Run: headless pygame with SDL's dummy video driver; simulated clock (each Clock.tick advances the game by its frame time, no real sleeping); random seed 0; keys injected as events and as key.get_pressed() state; no mouse input.
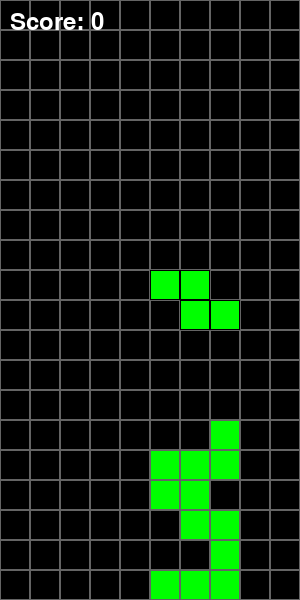
Frame 1 of 2 · flips 1–60 · no input
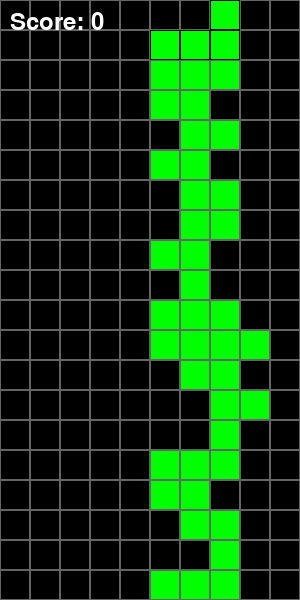
Frame 2 of 2 · flips 61–180 · tapped SPACE, RETURN · held RIGHT (→), D (game ended)

The pygame program that drew these frames:

import random
import pygame

class BlockStack:
    def __init__(self):
        pygame.init()
        self.largura = 300
        self.altura = 600
        self.tela = pygame.display.set_mode((self.largura, self.altura))
        pygame.display.set_caption("Block Stack")
        self.relogio = pygame.time.Clock()
        self.score = 0
        self.rodando = True
        self.grid = [[0 for _ in range(10)] for _ in range(20)]
        self.velocidade_inicial = 5   # FPS inicial
        self.velocidade_maxima = 15   # FPS máxima
        
        # Cores
        self.COR_FUNDO = (0, 0, 0)
        self.COR_TETRIS = (0, 255, 0)
        self.COR_LINHA = (100, 100, 100)  # Cor das linhas, mais suave
        
        # Formas do Tetris
        self.formas = [
            [[1, 1, 1, 1]],          # Linha
            [[1, 1], [1, 1]],        # Quadrado
            [[0, 1, 0], [1, 1, 1]],   # T
            [[1, 1, 0], [0, 1, 1]],   # S
            [[0, 1, 1], [1, 1, 0]],   # Z
            [[1, 0, 0], [1, 1, 1]],   # L
            [[0, 0, 1], [1, 1, 1]]    # J
        ]
        self.current_piece = self._gerar_peca()
        self.velocidade = self.velocidade_inicial

    def _gerar_peca(self):
        forma = random.choice(self.formas)
        # Inicia a peça no topo, centralizada horizontalmente
        return {'formato': forma, 'x': 5, 'y': 0}

    def _desenhar_peca(self, peca):
        for y, linha in enumerate(peca['formato']):
            for x, valor in enumerate(linha):
                if valor:
                    rect = pygame.Rect(peca['x'] * 30 + x * 30, peca['y'] * 30 + y * 30, 30, 30)
                    pygame.draw.rect(self.tela, self.COR_TETRIS, rect)
                    # Adiciona uma borda para criar um efeito de destaque
                    pygame.draw.rect(self.tela, (0, 0, 0), rect, 1)

    def _checar_colisao(self, peca):
        for y, linha in enumerate(peca['formato']):
            for x, valor in enumerate(linha):
                if valor:
                    if peca['y'] + y >= 20 or peca['x'] + x < 0 or peca['x'] + x >= 10:
                        return True
                    if peca['y'] + y >= 0 and self.grid[peca['y'] + y][peca['x'] + x] != 0:
                        return True
        return False

    def _mover_peca(self, peca, dx, dy):
        peca['x'] += dx
        peca['y'] += dy

        if self._checar_colisao(peca):
            peca['x'] -= dx
            peca['y'] -= dy
            return False
        return True

    def _rodar_peca(self, peca):
        # Rotaciona a peça 90 graus no sentido horário
        peca['formato'] = [list(x) for x in zip(*peca['formato'])]
        peca['formato'] = peca['formato'][::-1]
        
        if self._checar_colisao(peca):
            peca['formato'] = peca['formato'][::-1]
            return False

        # Ajusta a posição se a peça estiver fora da parede
        if peca['x'] < 0:
            peca['x'] = 0
        elif peca['x'] + len(peca['formato'][0]) > 10:
            peca['x'] = 10 - len(peca['formato'][0])
        return True

    def _limpar_linhas(self):
        linhas_completas = 0
        for i in range(19, -1, -1):
            if all(self.grid[i]):
                linhas_completas += 1
                self.score += 100
                self.grid.pop(i)
                self.grid.insert(0, [0] * 10)
                # Aqui você pode inserir um efeito visual, por exemplo, um flash na linha
        # Opcional: se linhas_completas > 0, reproduzir um som de linha limpa

    def _adicionar_peca_na_grade(self, peca):
        for y, linha in enumerate(peca['formato']):
            for x, valor in enumerate(linha):
                if valor:
                    grid_x = peca['x'] + x
                    grid_y = peca['y'] + y
                    if grid_x < 0 or grid_x >= 10 or grid_y >= 20:
                        return False
                    self.grid[grid_y][grid_x] = 1
        return True

    def _desenhar_grade(self):
        for i in range(20):
            for j in range(10):
                rect = pygame.Rect(j * 30, i * 30, 30, 30)
                if self.grid[i][j]:
                    pygame.draw.rect(self.tela, self.COR_TETRIS, rect)
                pygame.draw.rect(self.tela, self.COR_LINHA, rect, 1)

    def _mostrar_game_over(self):
        font = pygame.font.Font(None, 48)
        text = font.render("Game Over", True, (255, 0, 0))
        self.tela.blit(text, (self.largura // 2 - 100, self.altura // 2))
        # Opcional: reproduzir som de game over

    def _atualizar_velocidade(self):
        nova_velocidade = self.velocidade_inicial + self.score // 200
        self.velocidade = min(self.velocidade_maxima, nova_velocidade)

    def run(self):
        while self.rodando:
            for event in pygame.event.get():
                if event.type == pygame.QUIT:
                    self.rodando = False
                if event.type == pygame.KEYDOWN:
                    if event.key == pygame.K_LEFT:
                        self._mover_peca(self.current_piece, -1, 0)
                    if event.key == pygame.K_RIGHT:
                        self._mover_peca(self.current_piece, 1, 0)
                    if event.key == pygame.K_DOWN:
                        self._mover_peca(self.current_piece, 0, 1)
                    if event.key == pygame.K_UP:
                        self._rodar_peca(self.current_piece)

            # Tenta mover a peça para baixo; se não for possível, fixa-a na grade
            if not self._mover_peca(self.current_piece, 0, 1):
                self._adicionar_peca_na_grade(self.current_piece)
                self._limpar_linhas()
                self.current_piece = self._gerar_peca()

            # Se a nova peça gerar colisão logo no início, o jogo acaba
            if self._checar_colisao(self.current_piece):
                self._mostrar_game_over()
                pygame.display.flip()
                pygame.time.delay(2000)
                self.rodando = False

            self.tela.fill(self.COR_FUNDO)
            self._desenhar_grade()
            self._desenhar_peca(self.current_piece)

            # Exibe o score na tela
            font = pygame.font.Font(None, 36)
            text = font.render(f"Score: {self.score}", True, (255, 255, 255))
            self.tela.blit(text, (10, 10))

            self._atualizar_velocidade()
            pygame.display.flip()
            self.relogio.tick(self.velocidade)

        pygame.quit()
        return self.score


if __name__ == "__main__":
    jogo = BlockStack()
    final_score = jogo.run()
    print(f"Score final: {final_score}")
